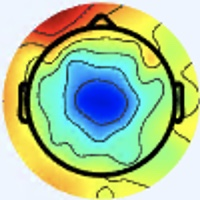

Source data for this figure (header and first rows):
[238 245 255], [238 245 255], [238 245 255], [238 245 255], [238 245 255], [238 245 255], [238 245 255], [238 245 255], [238 245 255], [238 245 255], [238 245 255], [238 245 255], [238 245 255], [238 245 255], [238 245 255], [238 245 255], [238 245 255], [238 245 255], [238 245 255], [238 245 255], [238 245 255], [238 245 255], [238 245 255], [238 245 255]
[238 245 255], [238 245 255], [238 245 255], [238 245 255], [238 245 255], [238 245 255], [238 245 255], [238 245 255], [238 245 255], [238 245 255], [238 245 255], [238 245 255], [238 245 255], [238 245 255], [238 245 255], [238 245 255], [238 245 255], [238 245 255], [238 245 255], [238 245 255], [238 245 255], [238 245 255], [238 245 255], [238 245 255]
[238 245 255], [238 245 255], [238 245 255], [238 245 255], [238 245 255], [238 245 255], [238 245 255], [238 245 255], [238 245 255], [238 245 255], [238 245 255], [238 245 255], [238 245 255], [238 245 255], [238 245 255], [238 245 255], [238 245 255], [238 245 255], [238 245 255], [238 245 255], [238 245 255], [238 245 255], [238 245 255], [238 245 255]
[238 245 255], [238 245 255], [238 245 255], [238 245 255], [238 245 255], [238 245 255], [238 245 255], [238 245 255], [238 245 255], [238 245 255], [238 245 255], [238 245 255], [238 245 255], [238 245 255], [238 245 255], [238 245 255], [238 245 255], [238 245 255], [238 245 255], [238 245 255], [238 245 255], [238 245 255], [238 245 255], [238 245 255]
[238 245 255], [238 245 255], [238 245 255], [238 245 255], [238 245 255], [238 245 255], [238 245 255], [238 245 255], [238 245 255], [238 245 255], [238 245 255], [238 245 255], [238 245 255], [238 245 255], [238 245 255], [238 245 255], [238 245 255], [238 245 255], [238 245 255], [238 245 255], [238 245 255], [238 245 255], [238 245 255], [238 245 255]
[238 245 255], [238 245 255], [238 245 255], [238 245 255], [238 245 255], [238 245 255], [238 245 255], [238 245 255], [238 245 255], [238 245 255], [238 245 255], [238 245 255], [238 245 255], [238 245 255], [238 245 255], [238 245 255], [238 245 255], [238 245 255], [238 245 255], [238 245 255], [238 245 255], [238 245 255], [238 245 255], [238 245 255]
[238 245 255], [238 245 255], [238 245 255], [238 245 255], [238 245 255], [238 245 255], [238 245 255], [238 245 255], [238 245 255], [238 245 255], [238 245 255], [238 245 255], [238 245 255], [238 245 255], [238 245 255], [238 245 255], [238 245 255], [238 245 255], [238 245 255], [238 245 255], [238 245 255], [238 245 255], [238 245 255], [238 245 255]
[238 245 255], [238 245 255], [238 245 255], [238 245 255], [238 245 255], [238 245 255], [238 245 255], [238 245 255], [238 245 255], [238 245 255], [238 245 255], [238 245 255], [238 245 255], [238 245 255], [238 245 255], [238 245 255], [238 245 255], [238 245 255], [238 245 255], [238 245 255], [238 245 255], [238 245 255], [238 245 255], [238 245 255]
[238 245 255], [238 245 255], [238 245 255], [238 245 255], [238 245 255], [238 245 255], [238 245 255], [238 245 255], [238 245 255], [238 245 255], [238 245 255], [238 245 255], [238 245 255], [238 245 255], [238 245 255], [238 245 255], [238 245 255], [238 245 255], [238 245 255], [238 245 255], [238 245 255], [238 245 255], [238 245 255], [238 245 255]
[238 245 255], [238 245 255], [238 245 255], [238 245 255], [238 245 255], [238 245 255], [238 245 255], [238 245 255], [238 245 255], [238 245 255], [238 245 255], [238 245 255], [238 245 255], [238 245 255], [238 245 255], [238 245 255], [238 245 255], [238 245 255], [238 245 255], [238 245 255], [238 245 255], [238 245 255], [238 245 255], [238 245 255]
[238 245 255], [238 245 255], [238 245 255], [238 245 255], [238 245 255], [238 245 255], [238 245 255], [238 245 255], [238 245 255], [238 245 255], [238 245 255], [238 245 255], [238 245 255], [238 245 255], [238 245 255], [238 245 255], [238 245 255], [238 245 255], [238 245 255], [238 245 255], [238 245 255], [238 245 255], [238 245 255], [238 245 255]
[238 245 255], [238 245 255], [238 245 255], [238 245 255], [238 245 255], [238 245 255], [238 245 255], [238 245 255], [238 245 255], [238 245 255], [238 245 255], [238 245 255], [238 245 255], [238 245 255], [238 245 255], [238 245 255], [238 245 255], [238 245 255], [238 245 255], [238 245 255], [238 245 255], [238 245 255], [238 245 255], [238 245 255]
[238 245 255], [238 245 255], [238 245 255], [238 245 255], [238 245 255], [238 245 255], [238 245 255], [238 245 255], [238 245 255], [238 245 255], [238 245 255], [238 245 255], [238 245 255], [238 245 255], [238 245 255], [238 245 255], [238 245 255], [238 245 255], [238 245 255], [238 245 255], [238 245 255], [238 245 255], [237 246 255], [237 246 255]
[238 245 255], [238 245 255], [238 245 255], [238 245 255], [238 245 255], [238 245 255], [238 245 255], [238 245 255], [238 245 255], [238 245 255], [238 245 255], [238 245 255], [238 245 255], [238 245 255], [238 245 255], [238 245 255], [238 245 255], [238 245 255], [238 245 255], [238 245 255], [238 245 255], [238 245 255], [237 246 255], [237 246 255]
[238 245 255], [238 245 255], [238 245 255], [238 245 255], [238 245 255], [238 245 255], [238 245 255], [238 245 255], [238 245 255], [238 245 255], [238 245 255], [238 245 255], [238 245 255], [238 245 255], [238 245 255], [238 245 255], [238 245 255], [238 245 255], [238 245 255], [238 245 255], [238 245 255], [238 245 255], [237 246 255], [237 246 255]
[238 245 255], [238 245 255], [238 245 255], [238 245 255], [238 245 255], [238 245 255], [238 245 255], [238 245 255], [238 245 255], [238 245 255], [238 245 255], [238 245 255], [238 245 255], [238 245 255], [238 245 255], [238 245 255], [238 245 255], [238 245 255], [238 245 255], [238 245 255], [238 245 255], [238 245 255], [237 246 255], [237 246 255]
[238 245 253], [238 245 253], [238 245 253], [238 245 253], [238 245 253], [238 245 253], [238 245 255], [239 246 255], [238 245 255], [238 245 255], [238 245 255], [237 244 254], [237 244 254], [238 245 255], [238 245 255], [238 245 255], [240 244 255], [240 244 255], [238 245 255], [238 245 255], [238 245 253], [238 245 253], [237 246 253], [237 246 253]
[238 245 253], [238 245 253], [238 245 253], [238 245 253], [238 245 253], [238 245 253], [238 245 255], [238 245 255], [238 245 255], [238 245 255], [238 245 255], [237 244 254], [237 244 254], [238 245 255], [238 245 255], [238 245 255], [240 244 255], [240 244 255], [238 245 255], [238 245 255], [238 245 253], [238 245 253], [237 246 253], [237 246 253]
[238 245 253], [238 245 253], [238 245 253], [238 245 253], [238 245 255], [238 245 255], [238 245 255], [238 245 255], [238 245 255], [237 244 254], [237 244 254], [237 244 254], [237 244 254], [238 245 255], [238 245 255], [238 245 255], [238 245 255], [238 245 255], [238 245 255], [238 245 255], [237 246 255], [237 246 255], [237 246 255], [237 246 255]
[238 245 253], [238 245 253], [238 245 253], [238 245 253], [238 245 255], [238 245 255], [238 245 255], [238 245 255], [237 244 254], [237 244 254], [237 244 254], [237 244 254], [237 244 254], [237 244 254], [238 245 255], [238 245 255], [238 245 255], [238 245 255], [238 245 255], [238 245 255], [237 246 255], [237 246 255], [237 246 255], [237 246 255]
[238 245 255], [238 245 255], [238 245 255], [238 245 255], [238 245 255], [238 245 255], [238 245 255], [238 245 255], [237 244 254], [237 244 254], [237 244 254], [237 244 254], [237 244 254], [237 244 254], [238 245 255], [238 245 255], [237 245 255], [237 245 255], [237 245 255], [237 245 255], [237 245 255], [237 245 255], [237 245 255], [237 245 255]
[238 245 255], [238 245 255], [238 245 255], [238 245 255], [238 245 255], [238 245 255], [238 245 255], [237 244 254], [237 244 254], [237 244 254], [237 244 254], [237 244 254], [237 244 254], [237 244 254], [237 244 254], [237 244 254], [237 245 255], [237 245 255], [237 245 255], [237 245 255], [237 245 255], [237 245 255], [237 245 255], [237 245 255]
[238 245 255], [238 245 255], [238 245 255], [238 245 255], [238 245 255], [238 245 255], [237 244 254], [237 244 254], [237 244 254], [237 244 254], [237 244 254], [237 244 254], [237 244 254], [237 244 254], [237 244 254], [237 244 254], [237 246 255], [237 246 255], [237 246 255], [237 246 255], [238 245 255], [238 245 255], [238 245 255], [238 245 255]
[238 245 255], [238 245 255], [238 245 255], [238 245 255], [238 245 255], [238 245 255], [237 244 254], [237 244 254], [237 244 254], [237 244 254], [237 244 254], [237 244 254], [237 244 254], [237 244 254], [237 244 254], [237 244 254], [237 246 255], [237 246 255], [237 246 255], [237 246 255], [238 245 255], [238 245 255], [238 245 255], [238 245 255]
[238 245 255], [238 245 255], [238 245 255], [238 245 255], [238 245 255], [238 245 255], [238 245 255], [238 245 255], [237 244 254], [238 245 255], [238 245 255], [237 244 254], [237 244 254], [237 244 254], [236 245 254], [237 246 255], [238 245 253], [238 245 253], [238 245 253], [238 245 253], [240 244 255], [240 244 255], [240 244 255], [239 243 254]
[238 245 255], [238 245 255], [238 245 255], [238 245 255], [238 245 255], [238 245 255], [238 245 255], [238 245 255], [238 245 255], [238 245 255], [238 245 255], [238 245 255], [237 244 254], [237 244 254], [237 246 255], [237 246 255], [238 245 253], [238 245 253], [238 245 253], [238 245 253], [240 244 255], [240 244 255], [239 243 254], [239 243 254]
[238 245 255], [238 245 255], [238 245 255], [238 245 255], [238 245 255], [238 245 255], [238 245 255], [238 245 255], [237 246 255], [237 246 255], [237 246 253], [237 246 253], [237 246 253], [236 245 252], [237 246 253], [237 246 253], [238 245 253], [238 245 253], [238 245 253], [238 245 253], [240 244 253], [240 244 253], [240 243 252], [239 242 251]
[238 245 255], [238 245 255], [238 245 255], [238 245 255], [238 245 255], [238 245 255], [238 245 255], [238 245 255], [237 246 255], [238 247 255], [238 247 254], [237 246 253], [237 246 253], [237 246 253], [237 246 253], [237 246 253], [238 245 253], [238 245 253], [238 245 253], [238 245 253], [240 244 253], [239 243 252], [239 242 251], [238 241 250]
[237 246 255], [237 246 255], [237 246 255], [238 247 255], [238 247 254], [238 247 254], [238 247 254], [237 246 253], [237 246 253], [238 247 254], [238 247 254], [238 247 254], [237 246 253], [237 246 253], [237 246 253], [237 246 253], [237 246 253], [237 246 253], [238 245 253], [238 245 253], [240 244 255], [239 243 254], [239 241 253], [238 240 252]
[237 246 255], [237 246 255], [238 247 255], [238 247 255], [238 247 254], [238 247 254], [238 247 254], [238 247 254], [238 247 254], [238 247 254], [238 247 254], [238 247 254], [237 246 253], [237 246 253], [237 246 253], [237 246 253], [237 246 253], [237 246 253], [237 244 252], [237 244 252], [239 243 254], [239 243 254], [239 241 253], [238 240 252]
[237 246 253], [237 246 253], [238 247 254], [238 247 254], [238 247 254], [238 247 254], [238 247 254], [238 247 254], [238 247 254], [238 247 254], [238 247 254], [238 247 254], [237 246 253], [237 246 253], [237 246 251], [237 246 253], [236 247 253], [236 246 255], [236 245 254], [236 245 254], [237 244 254], [237 244 254], [238 242 254], [238 242 253]
[237 246 253], [237 246 253], [238 247 254], [238 247 254], [238 247 254], [238 247 254], [238 247 254], [238 247 254], [238 247 254], [238 247 254], [238 247 254], [238 247 254], [237 246 253], [237 246 253], [237 246 251], [237 246 253], [237 246 255], [237 245 255], [236 245 254], [236 245 254], [237 244 254], [237 244 254], [239 243 255], [239 241 254]
[238 245 255], [238 245 255], [238 245 255], [238 245 255], [239 246 255], [239 246 255], [239 246 255], [239 246 255], [238 245 253], [238 245 253], [237 246 253], [237 246 253], [237 246 253], [237 246 253], [237 246 253], [236 245 254], [235 243 254], [238 244 255], [238 244 255], [237 243 255], [237 243 255], [240 244 255], [240 242 255], [241 240 255]
[238 245 255], [238 245 255], [238 245 255], [238 245 255], [238 245 255], [239 246 255], [239 246 255], [239 246 255], [238 245 253], [238 245 253], [237 246 253], [237 246 253], [237 246 253], [237 246 253], [236 245 252], [237 244 252], [236 243 253], [239 243 254], [240 244 255], [241 245 255], [242 246 255], [243 245 255], [243 242 255], [241 240 254]
[238 245 255], [238 245 255], [238 245 255], [238 245 255], [238 245 255], [238 245 255], [238 245 255], [238 245 255], [238 245 255], [238 245 255], [238 245 253], [238 245 253], [238 245 253], [238 245 253], [237 244 252], [237 244 250], [238 243 247], [239 243 246], [240 244 247], [245 246 251], [248 246 255], [247 245 255], [244 243 255], [242 242 252]
[238 245 255], [238 245 255], [238 245 255], [238 245 255], [238 245 255], [238 245 255], [238 245 255], [238 245 255], [238 245 255], [238 245 255], [238 245 253], [238 245 253], [238 245 253], [238 245 253], [237 244 252], [237 244 250], [239 244 247], [239 243 244], [240 244 245], [243 246 251], [245 245 255], [245 245 255], [242 246 255], [241 246 252]
[240 244 255], [240 244 255], [240 244 255], [240 244 255], [240 244 255], [240 244 255], [240 244 255], [240 244 255], [238 245 255], [238 245 255], [238 245 255], [238 245 255], [238 245 255], [237 244 254], [237 244 254], [237 244 252], [239 244 250], [237 242 246], [236 245 250], [238 247 254], [238 245 253], [238 247 254], [236 251 255], [238 252 255]
[240 244 255], [240 244 255], [240 244 255], [240 244 255], [240 244 255], [240 244 255], [240 244 255], [240 244 255], [238 245 255], [238 245 255], [238 245 255], [238 245 255], [237 244 254], [237 244 254], [237 244 254], [237 244 254], [236 243 251], [234 243 250], [235 245 254], [234 247 253], [236 245 252], [238 249 253], [236 254 255], [240 250 249]
[240 244 255], [240 244 255], [240 244 255], [240 244 255], [240 244 255], [240 244 255], [240 244 255], [240 244 255], [240 244 255], [240 244 255], [240 244 255], [239 243 254], [239 243 254], [239 243 254], [239 243 254], [237 244 254], [234 243 250], [233 244 250], [233 246 254], [235 246 252], [236 244 247], [240 248 250], [237 249 249], [240 240 232]
[240 244 255], [240 244 255], [240 244 255], [240 244 255], [240 244 255], [240 244 255], [240 244 255], [240 244 255], [240 244 255], [240 244 255], [240 244 255], [239 243 254], [239 243 254], [239 243 254], [239 243 254], [237 244 254], [235 242 250], [234 243 250], [235 246 252], [235 246 250], [238 243 247], [242 246 245], [241 242 236], [244 227 207]
[240 244 255], [240 244 255], [240 244 255], [240 244 255], [240 244 255], [240 244 255], [240 244 255], [240 244 255], [240 244 255], [240 244 255], [240 244 255], [240 244 255], [239 243 254], [239 243 254], [239 243 254], [239 243 252], [239 244 250], [238 245 251], [236 245 250], [239 248 253], [242 249 255], [248 247 245], [247 232 213], [242 204 167]
[239 243 254], [239 243 254], [240 244 255], [240 244 255], [240 244 255], [240 244 255], [240 244 255], [240 244 255], [240 244 255], [240 244 255], [240 244 255], [239 243 254], [239 243 254], [239 243 254], [240 244 255], [240 244 253], [241 244 249], [243 248 252], [242 250 253], [243 251 254], [246 249 254], [248 239 230], [248 216 178], [241 189 132]
[239 243 252], [239 243 252], [239 243 252], [239 243 252], [240 244 255], [240 244 255], [240 244 255], [240 244 255], [238 245 255], [238 245 255], [237 244 254], [237 244 254], [237 244 254], [238 245 255], [238 245 255], [240 244 253], [242 245 250], [244 248 251], [243 253 255], [246 251 254], [247 243 242], [246 225 204], [240 194 135], [227 168  90]
[239 243 252], [239 243 252], [239 243 252], [239 243 252], [239 243 254], [239 243 254], [240 244 255], [240 244 255], [238 245 255], [237 244 254], [237 244 254], [237 244 254], [237 244 254], [238 245 255], [238 245 255], [241 245 254], [246 249 254], [242 246 249], [244 252 254], [246 248 247], [237 226 222], [224 198 175], [207 166 110], [192 144  72]
[238 245 253], [237 244 252], [237 244 252], [237 244 252], [237 244 252], [237 244 252], [237 244 252], [237 244 252], [237 244 252], [237 244 252], [237 244 254], [237 244 254], [237 244 254], [238 245 255], [238 245 255], [239 246 255], [242 246 255], [243 246 253], [252 255 255], [251 250 246], [218 201 193], [166 145 128], [121 101  76], [94 74 41]
[238 245 253], [238 245 253], [237 244 252], [237 244 252], [237 244 252], [237 244 252], [237 244 252], [237 244 252], [237 244 252], [237 244 252], [237 244 254], [238 245 255], [238 245 255], [238 245 255], [238 245 255], [238 245 255], [238 242 253], [242 245 252], [250 250 252], [239 232 224], [191 170 151], [133 109  83], [94 77 49], [75 59 25]
[238 245 253], [238 245 253], [237 244 252], [237 244 252], [237 244 252], [237 244 252], [237 244 252], [238 245 253], [237 244 252], [237 244 252], [237 246 253], [237 246 253], [237 246 255], [237 246 255], [237 246 255], [237 244 252], [245 248 255], [240 239 245], [217 213 214], [189 177 163], [152 128  90], [130  99  45], [143 112  48], [159 125  53]
[238 245 253], [238 245 253], [237 244 250], [237 244 250], [237 244 250], [238 245 253], [237 246 253], [237 246 253], [237 244 254], [237 244 252], [238 245 253], [238 247 254], [238 247 254], [237 246 253], [235 245 254], [236 245 252], [243 247 248], [238 233 227], [203 188 169], [169 145 109], [149 114  56], [151 112  35], [194 153  63], [229 184  83]
[238 245 253], [238 245 251], [240 245 249], [240 245 249], [240 245 249], [238 245 251], [236 246 255], [235 245 254], [238 244 255], [237 244 254], [238 245 253], [238 245 251], [237 244 250], [236 245 250], [234 247 255], [235 246 248], [236 239 232], [234 223 195], [221 192 134], [209 167  91], [199 151  69], [202 152  57], [223 175  65], [240 193  75]
[237 246 253], [238 245 253], [240 245 251], [241 244 251], [241 244 251], [238 245 251], [236 246 255], [234 247 255], [239 247 255], [239 246 255], [239 246 255], [239 246 254], [239 244 248], [238 246 249], [236 249 255], [238 247 244], [235 230 208], [236 214 164], [237 195 111], [239 184  83], [236 179  76], [237 181  72], [240 190  67], [246 197  68]
[236 246 255], [237 246 255], [241 243 255], [243 243 255], [240 244 255], [238 245 253], [236 247 253], [235 248 255], [236 249 255], [237 247 255], [237 245 255], [239 246 255], [238 243 247], [237 245 247], [243 253 255], [247 249 236], [242 225 181], [237 201 127], [236 182  84], [238 176  63], [241 178  64], [245 186  66], [246 193  65], [245 197  63]
[234 247 255], [237 246 255], [241 243 255], [243 242 255], [240 244 255], [237 246 255], [237 248 254], [235 248 254], [234 249 254], [235 250 255], [237 247 255], [238 246 255], [234 242 245], [237 243 241], [247 249 244], [251 244 218], [245 217 154], [237 192 101], [237 177  67], [239 173  53], [240 176  53], [245 187  61], [247 194  64], [247 199  65]
[233 248 255], [236 246 255], [241 243 255], [243 242 255], [240 244 255], [238 247 255], [237 248 252], [234 250 250], [233 251 253], [233 251 255], [237 247 255], [238 246 255], [236 244 247], [239 241 236], [241 238 221], [241 223 183], [234 196 121], [231 179  78], [237 174  58], [243 177  54], [243 183  59], [247 193  67], [249 200  72], [250 206  73]
[235 248 255], [237 247 255], [241 245 255], [242 244 255], [241 245 255], [239 246 254], [237 248 250], [234 250 249], [230 250 249], [230 248 250], [235 245 254], [238 247 254], [242 250 252], [244 246 233], [238 225 191], [229 203 144], [229 185  98], [229 175  66], [235 175  53], [241 182  56], [243 189  63], [247 199  71], [247 207  75], [249 211  74]
[237 247 255], [238 247 255], [239 246 254], [241 245 254], [241 245 254], [241 245 254], [237 247 249], [234 248 248], [229 247 247], [230 246 246], [235 246 250], [238 246 249], [246 252 250], [249 247 226], [235 215 162], [224 191 110], [232 187  86], [239 186  70], [243 189  67], [247 196  69], [247 204  76], [246 209  76], [247 216  74], [246 218  72]
[239 246 255], [239 246 254], [240 247 253], [240 248 251], [241 246 252], [241 246 252], [238 246 249], [236 247 249], [233 247 248], [233 247 248], [239 249 251], [237 246 245], [248 249 241], [252 243 210], [235 209 135], [226 186  88], [234 186  75], [244 192  72], [246 196  71], [248 203  74], [247 210  78], [243 214  76], [247 222  77], [246 225  74]
[240 244 255], [240 244 255], [238 246 249], [238 246 249], [240 245 251], [240 244 253], [241 246 252], [239 246 252], [239 244 248], [242 250 253], [241 249 252], [242 247 241], [245 240 220], [241 223 175], [238 202 114], [233 187  75], [240 188  70], [245 191  67], [247 198  70], [248 205  74], [247 213  77], [247 220  79], [246 226  79], [247 230  80]
[241 243 255], [240 244 255], [238 245 251], [238 245 251], [238 245 253], [240 244 255], [241 245 255], [243 246 255], [247 246 254], [247 248 253], [246 251 255], [247 249 238], [241 228 194], [236 208 143], [239 197  97], [238 188  67], [244 188  65], [245 191  65], [246 199  67], [247 208  71], [247 216  76], [247 222  78], [246 229  81], [249 234  81]
[241 243 255], [241 243 255], [239 243 254], [237 244 254], [236 245 254], [238 244 255], [243 245 255], [247 245 255], [253 247 255], [250 245 252], [252 253 255], [255 250 231], [238 217 164], [228 192 108], [237 190  82], [241 189  67], [245 190  64], [245 192  62], [244 200  65], [247 210  70], [249 218  76], [248 223  78], [248 231  81], [251 238  82]
[240 242 255], [239 243 255], [239 242 255], [237 243 255], [236 244 255], [238 244 255], [243 245 255], [247 245 255], [251 245 255], [250 244 248], [255 251 247], [255 244 215], [239 209 139], [228 184  87], [238 188  73], [243 192  67], [244 193  65], [244 196  62], [242 203  64], [248 213  71], [250 219  76], [250 226  78], [251 234  82], [254 241  83]
[239 243 255], [239 243 255], [239 242 255], [237 243 255], [237 243 255], [238 244 255], [242 244 255], [246 244 255], [250 244 255], [252 244 242], [255 242 225], [254 230 184], [243 203 118], [232 184  74], [239 188  70], [244 195  67], [243 199  68], [241 202  65], [244 209  67], [247 217  69], [251 224  75], [252 228  76], [252 236  81], [254 244  85]
... 139 more rows
